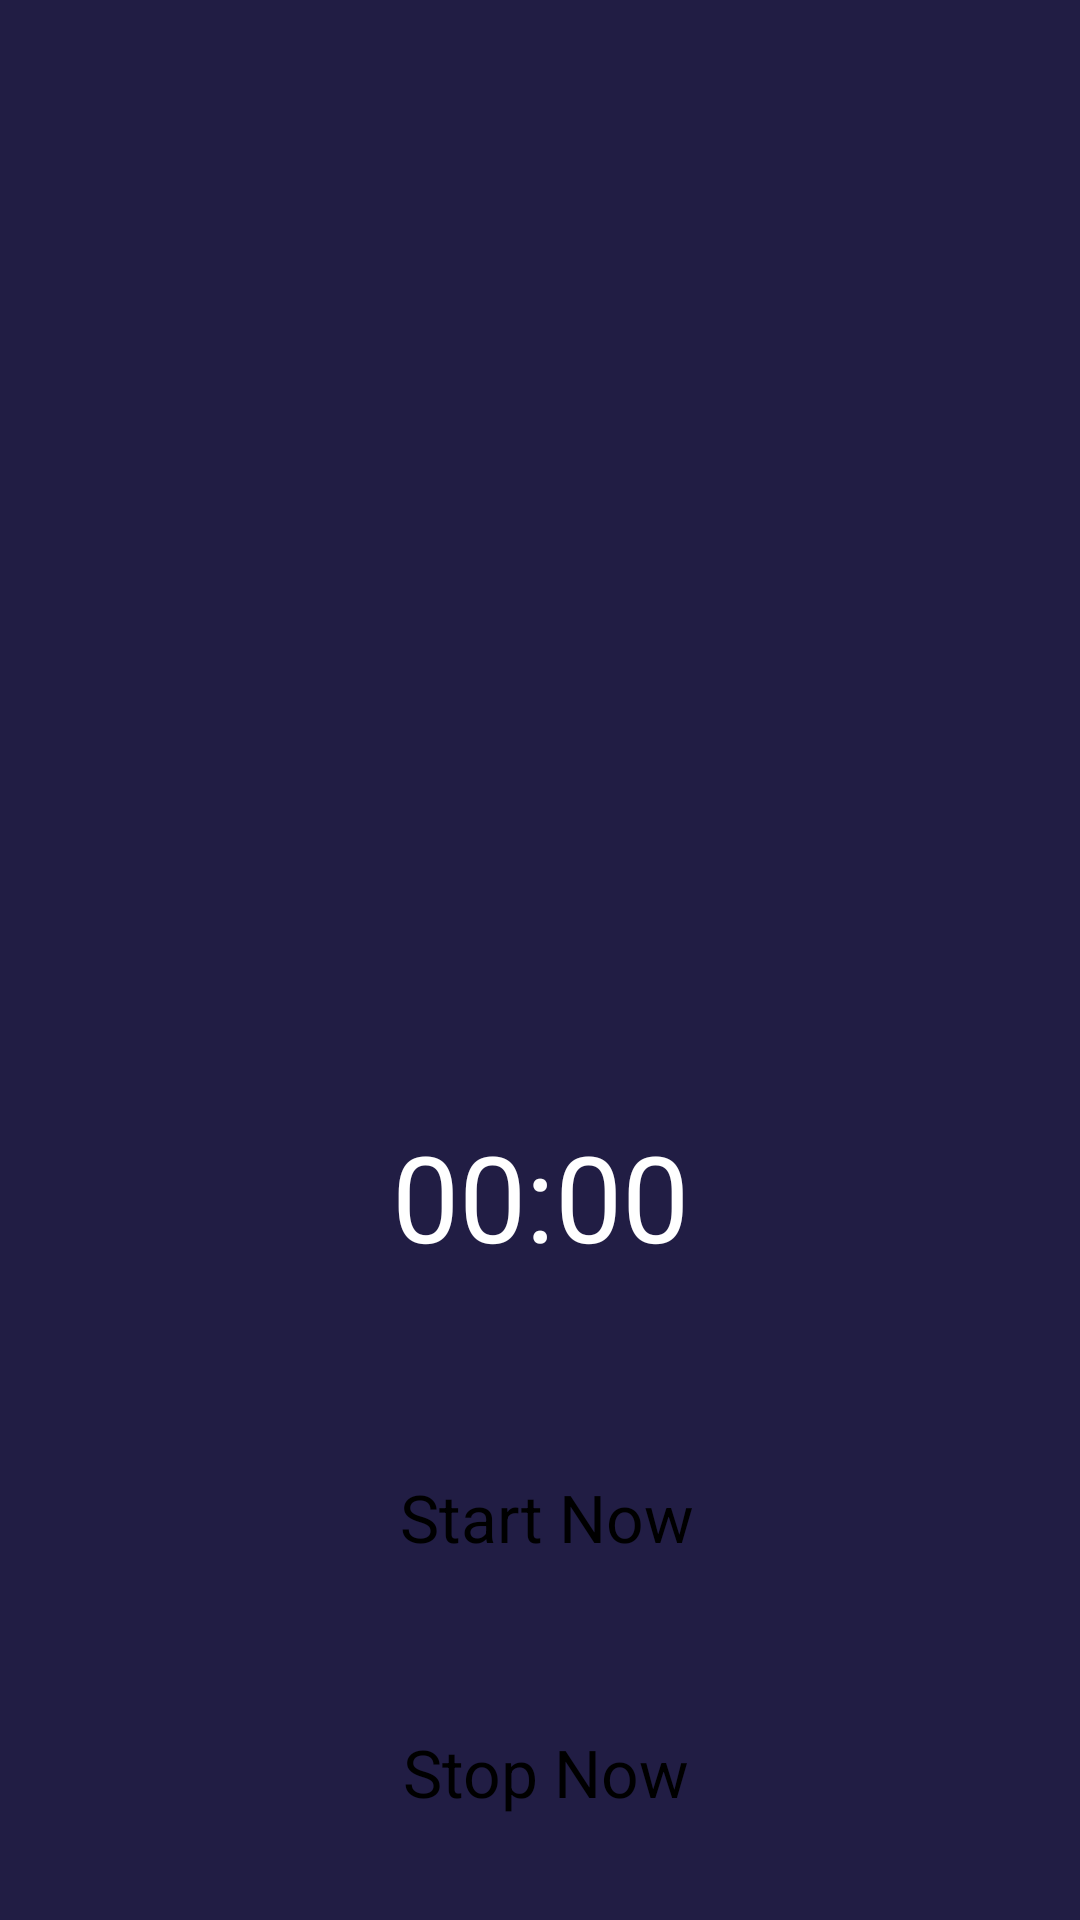

Write the Android layout XML for this screen, with the resource values it uses.
<!-- AndroidManifest.xml: application theme Theme.StOP -->
<!-- res/layout/activity_stop_w.xml -->
<?xml version="1.0" encoding="utf-8"?>
<androidx.constraintlayout.widget.ConstraintLayout xmlns:android="http://schemas.android.com/apk/res/android"
    xmlns:app="http://schemas.android.com/apk/res-auto"
    xmlns:tools="http://schemas.android.com/tools"
    android:layout_width="match_parent"
    android:layout_height="match_parent"
    android:background="#211D44"
    tools:context=".stopW">


    <ImageView
        android:id="@+id/imageView"
        android:layout_width="292dp"
        android:layout_height="248dp"
        android:layout_marginTop="84dp"
        app:layout_constraintEnd_toEndOf="parent"
        app:layout_constraintHorizontal_bias="0.495"
        app:layout_constraintStart_toStartOf="parent"
        app:layout_constraintTop_toTopOf="parent"
        app:srcCompat="@drawable/bgcircle" />

    <Button
        android:id="@+id/btn2"
        android:layout_width="300dp"
        android:layout_height="60dp"
        android:layout_marginTop="60dp"
        android:backgroundTint="#48B9AC"
        android:text="Start Now"
        android:textAlignment="center"
        android:textSize="22dp"
        app:cornerRadius="21dp"
        app:layout_constraintEnd_toEndOf="parent"
        app:layout_constraintHorizontal_bias="0.531"
        app:layout_constraintStart_toStartOf="parent"
        app:layout_constraintTop_toBottomOf="@+id/time" />

    <Chronometer
        android:id="@+id/time"
        android:layout_width="157dp"
        android:layout_height="59dp"
        android:layout_marginTop="40dp"
        android:textAlignment="center"
        android:textColor="#FFFFFF"
        android:textSize="40dp"
        app:layout_constraintEnd_toEndOf="parent"
        app:layout_constraintStart_toStartOf="parent"
        app:layout_constraintTop_toBottomOf="@+id/imageView">

    </Chronometer>

    <Button
        android:id="@+id/btn3"
        android:layout_width="300dp"
        android:layout_height="60dp"
        android:layout_marginTop="244dp"
        android:backgroundTint="#CC1429"
        android:text="Stop Now"
        android:textAlignment="center"
        android:textSize="22dp"
        app:cornerRadius="21dp"
        app:layout_constraintEnd_toEndOf="parent"
        app:layout_constraintHorizontal_bias="0.531"
        app:layout_constraintStart_toStartOf="parent"
        app:layout_constraintTop_toBottomOf="@+id/imageView" />

</androidx.constraintlayout.widget.ConstraintLayout>
<!-- resources referenced by this layout -->
<resources>
  <style name="Theme.StOP" parent="Theme.MaterialComponents.DayNight.NoActionBar">
          
          <item name="colorPrimary">@color/purple_200</item>
          <item name="colorPrimaryVariant">@color/purple_700</item>
          <item name="colorOnPrimary">@color/black</item>
          
          <item name="colorSecondary">@color/teal_200</item>
          <item name="colorSecondaryVariant">@color/teal_200</item>
          <item name="colorOnSecondary">@color/black</item>
          
          <item name="android:statusBarColor">?attr/colorPrimaryVariant</item>
          
      </style>
  <!-- not gathered from this repository: default colours our renderer supplied (Android Studio template values) -->
  <color name="purple_200">#FFBB86FC</color>
  <color name="purple_700">#FF3700B3</color>
  <color name="teal_200">#FF03DAC5</color>
  <color name="black">#FF000000</color>
</resources>
